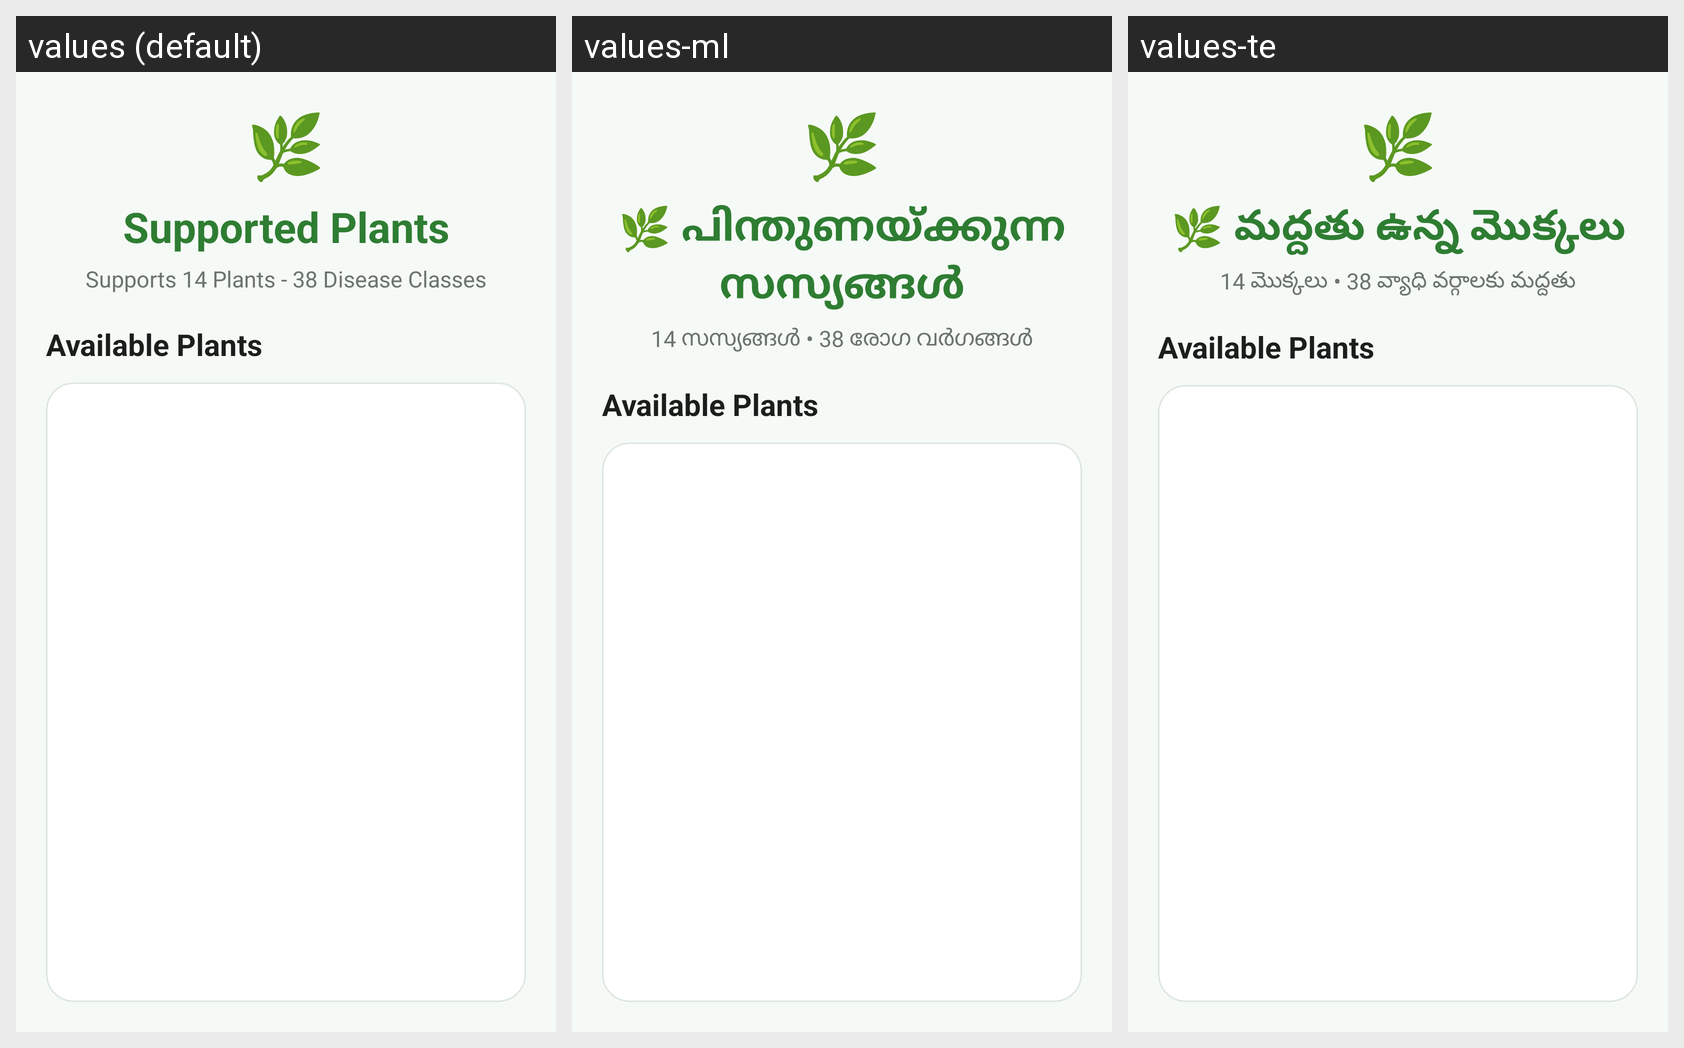

This grid shows one Android layout under several languages. Give, for every string resource on the screen, its name, the default text and each shown locale's text.
Android screen res/layout/activity_supported_plants.xml rendered under 3 locales, left to right: values (default), values-ml, values-te. Device: Nexus 5 (rendered at 1080×1920; each locale shown at half size, 540×960, under a caption strip naming it); theme Theme.PlantGuardAI.
Other locales in the repository, not shown: values-hi, values-kn, values-ta.
Strings drawn on this screen, with the default value and each locale's value (text and hints the layout hard-codes, and strings that could not be matched under every locale, appear in the picture but are not listed):

supported_plants_title
  values: Supported Plants
  values-ml: 🌿 പിന്തുണയ്ക്കുന്ന സസ്യങ്ങൾ
  values-te: 🌿 మద్దతు ఉన్న మొక్కలు

supported_plants_subtitle
  values: Supports 14 Plants - 38 Disease Classes
  values-ml: 14 സസ്യങ്ങൾ • 38 രോഗ വർഗങ്ങൾ
  values-te: 14 మొక్కలు • 38 వ్యాధి వర్గాలకు మద్దతు
